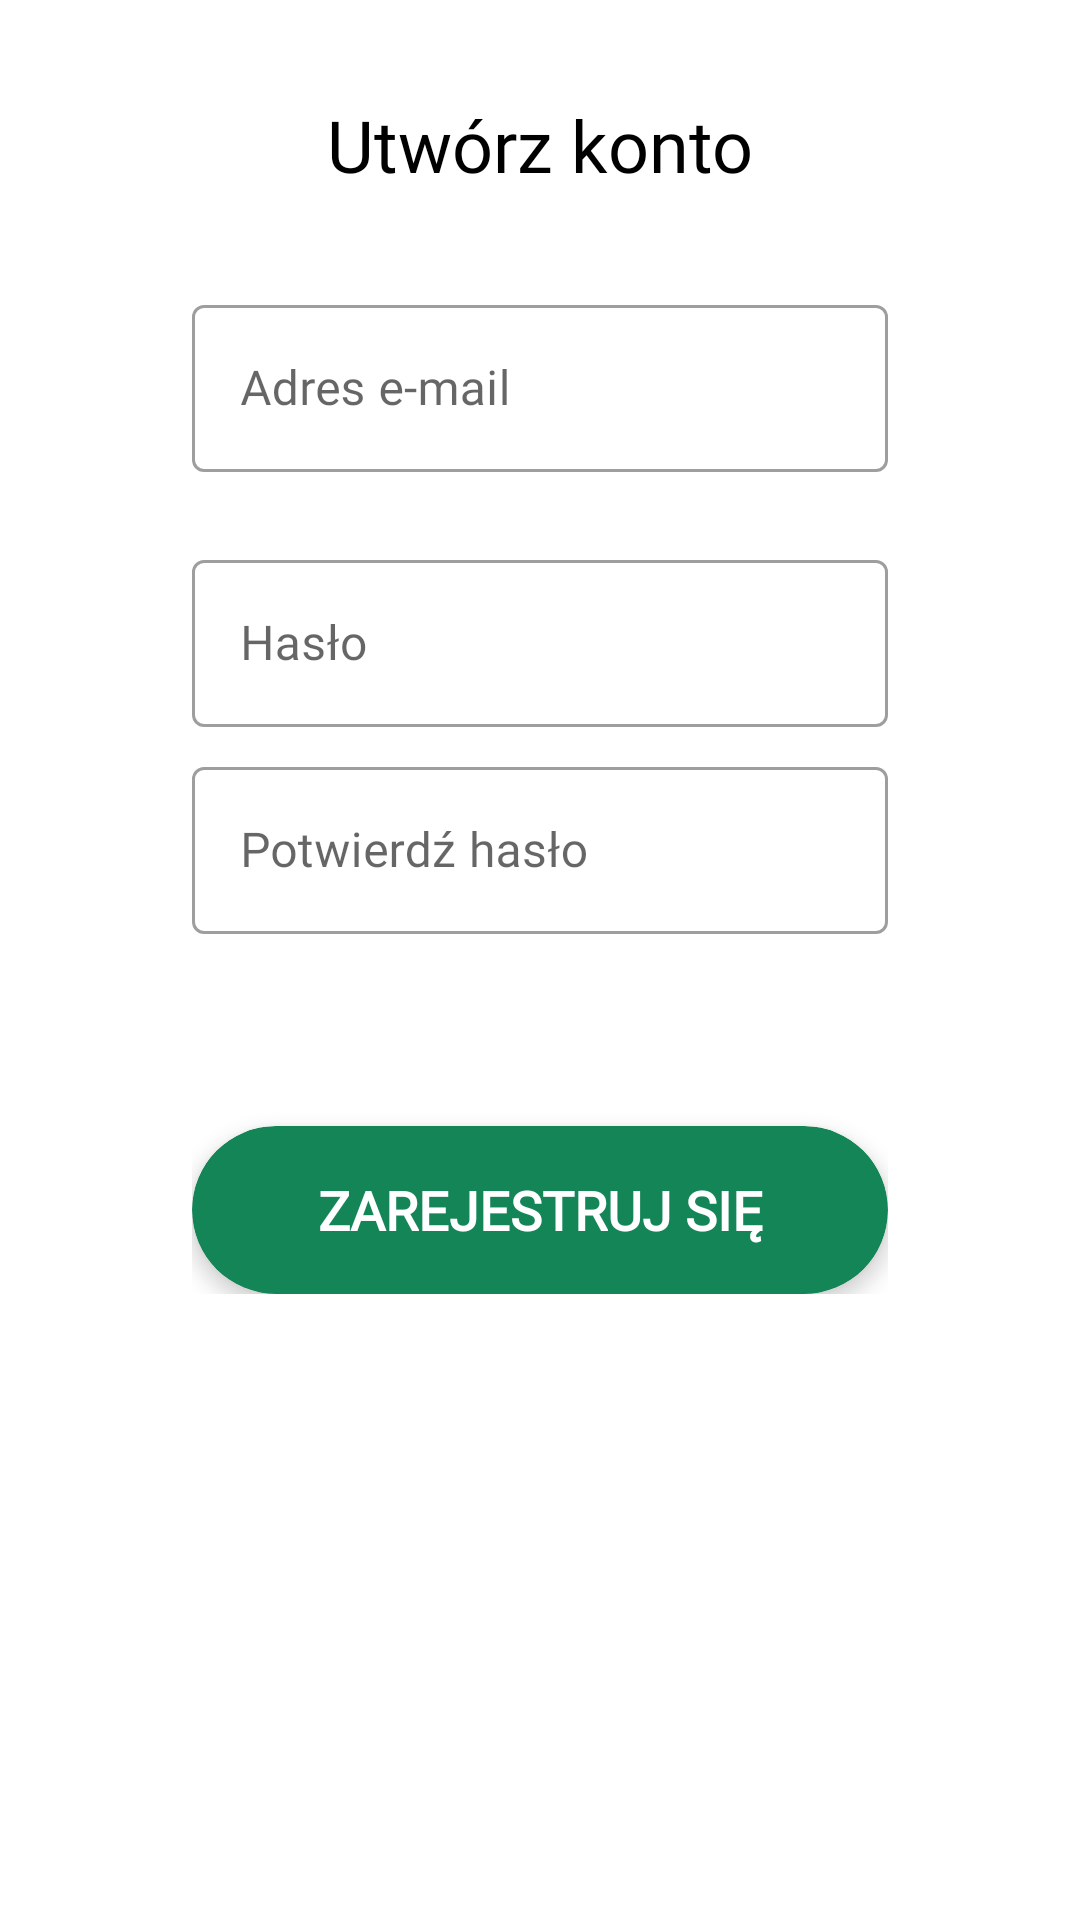

Write the Android layout XML for this screen, with the resource values it uses.
<!-- AndroidManifest.xml: application theme AppTheme -->
<!-- res/layout/activity_register.xml -->
<?xml version="1.0" encoding="utf-8"?>
<androidx.constraintlayout.widget.ConstraintLayout xmlns:android="http://schemas.android.com/apk/res/android"
    xmlns:app="http://schemas.android.com/apk/res-auto"
    xmlns:tools="http://schemas.android.com/tools"
    android:layout_width="match_parent"
    android:layout_height="match_parent"
    tools:context=".ui.register.RegisterActivity">

    <LinearLayout
        android:id="@+id/linearLayout3"
        android:layout_width="0dp"
        android:layout_height="wrap_content"
        android:layout_marginStart="64dp"
        android:layout_marginTop="32dp"
        android:layout_marginEnd="64dp"
        android:orientation="vertical"
        app:layout_constraintEnd_toEndOf="parent"
        app:layout_constraintStart_toStartOf="parent"
        app:layout_constraintTop_toTopOf="parent">

        <TextView
            android:layout_width="match_parent"
            android:layout_height="wrap_content"
            android:gravity="center"
            android:text="@string/create_account"
            android:textColor="@android:color/black"
            android:textSize="24sp" />

        <com.google.android.material.textfield.TextInputLayout
            android:id="@+id/emailInputLayout"
            style="@style/EditTextStyle"
            android:layout_width="match_parent"
            android:layout_height="wrap_content"
            android:layout_marginTop="32dp"
            android:ems="10"
            android:hint="@string/email_hint"
            android:inputType="textPersonName">

            <com.google.android.material.textfield.TextInputEditText
                android:id="@+id/emailInput"
                android:layout_width="match_parent"
                android:layout_height="match_parent"
                android:fontFamily="@font/open_sans"
                android:singleLine="true" />

        </com.google.android.material.textfield.TextInputLayout>


        <com.google.android.material.textfield.TextInputLayout
            android:id="@+id/passwordInputLayout"
            style="@style/EditTextStyle"
            android:layout_width="match_parent"
            android:layout_height="wrap_content"
            android:layout_marginTop="24dp"
            android:ems="10"
            android:hint="@string/password_hint">

            <com.google.android.material.textfield.TextInputEditText
                android:id="@+id/passwordInput"
                android:layout_width="match_parent"
                android:layout_height="match_parent"
                android:fontFamily="@font/open_sans"
                android:inputType="textPassword|text"
                android:singleLine="true" />

        </com.google.android.material.textfield.TextInputLayout>

        <com.google.android.material.textfield.TextInputLayout
            android:id="@+id/confirmPasswordInputLayout"
            style="@style/EditTextStyle"
            android:layout_width="match_parent"
            android:layout_height="wrap_content"
            android:layout_marginTop="8dp"
            android:ems="10"
            android:hint="@string/confirm_password_hint">

            <com.google.android.material.textfield.TextInputEditText
                android:id="@+id/confirmPasswordInput"
                android:layout_width="match_parent"
                android:layout_height="match_parent"
                android:fontFamily="@font/open_sans"
                android:inputType="textPassword|text"
                android:singleLine="true" />

        </com.google.android.material.textfield.TextInputLayout>

        <androidx.cardview.widget.CardView
            android:id="@+id/registerButton"
            android:layout_width="match_parent"
            android:layout_height="56dp"
            android:layout_marginTop="64dp"
            android:clickable="true"
            android:foreground="?android:attr/selectableItemBackground"
            app:cardBackgroundColor="@color/colorAccent"
            app:cardCornerRadius="28dp"
            app:cardElevation="4dp">

            <TextView
                android:layout_width="match_parent"
                android:layout_height="match_parent"
                android:fontFamily="@font/open_sans"
                android:gravity="center"
                android:text="@string/register_button"
                android:textColor="@android:color/white"
                android:textSize="18sp"
                android:textStyle="bold" />
        </androidx.cardview.widget.CardView>
    </LinearLayout>

    <androidx.constraintlayout.widget.Guideline
        android:id="@+id/guideline16"
        android:layout_width="wrap_content"
        android:layout_height="wrap_content"
        android:orientation="vertical"
        app:layout_constraintGuide_percent="0.85" />

    <androidx.constraintlayout.widget.Guideline
        android:id="@+id/guideline15"
        android:layout_width="wrap_content"
        android:layout_height="wrap_content"
        android:orientation="vertical"
        app:layout_constraintGuide_percent="0.15" />

    <ProgressBar
        android:id="@+id/registerProgressBar"
        style="?android:attr/progressBarStyle"
        android:layout_width="wrap_content"
        android:layout_height="wrap_content"
        android:visibility="gone"
        app:layout_constraintBottom_toBottomOf="parent"
        app:layout_constraintEnd_toEndOf="parent"
        app:layout_constraintStart_toStartOf="parent"
        app:layout_constraintTop_toTopOf="parent" />

</androidx.constraintlayout.widget.ConstraintLayout>
<!-- resources referenced by this layout -->
<resources>
  <color name="colorAccent">#138557</color>
  <string name="confirm_password_hint">Potwierdź hasło</string>
  <string name="create_account">Utwórz konto</string>
  <string name="email_hint">Adres e-mail</string>
  <string name="password_hint">Hasło</string>
  <string name="register_button">ZAREJESTRUJ SIĘ</string>
  <style name="EditTextStyle" parent="Widget.MaterialComponents.TextInputLayout.OutlinedBox">
  
      </style>
  <style name="AppTheme" parent="Theme.MaterialComponents.Light.DarkActionBar">
          
          <item name="colorPrimary">#138557</item>
          <item name="colorPrimaryDark">#138557</item>
          <item name="colorAccent">#138557</item>
          <item name="fontFamily">@font/open_sans</item>
      </style>
</resources>
